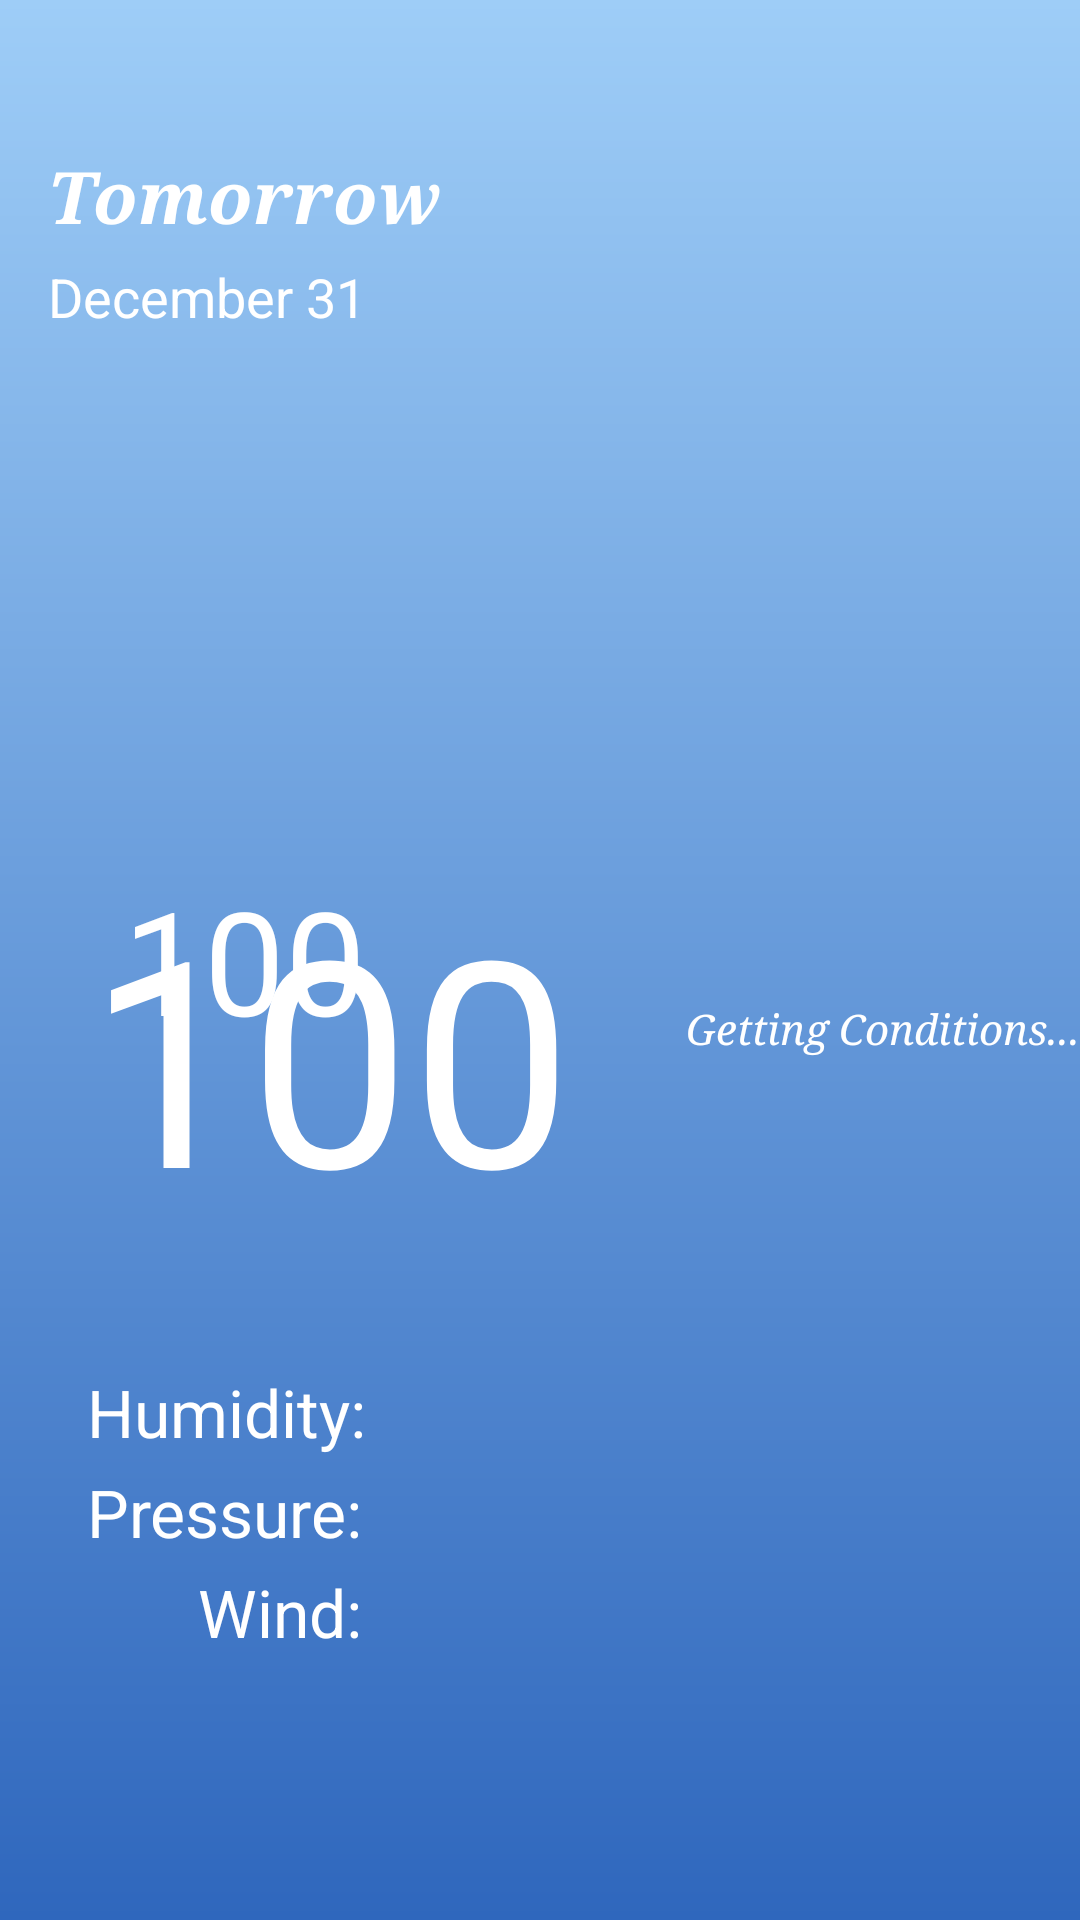

The Android layout XML behind this screen, and the referenced resources:
<!-- AndroidManifest.xml: application theme AppTheme -->
<!-- res/layout/activity_daily_details.xml -->
<RelativeLayout xmlns:android="http://schemas.android.com/apk/res/android"
                xmlns:tools="http://schemas.android.com/tools"
                android:layout_width="match_parent"
                android:layout_height="match_parent"
                android:paddingLeft="@dimen/activity_daily_details_margin_left"
                android:paddingStart="@dimen/activity_daily_details_margin_left"
                android:paddingEnd="0dp"
                android:paddingTop="@dimen/activity_daily_details_margin_top"
                tools:context="sidelance.com.stormclouds.modules.daily.DailyDetailsActivity"
    android:background="@drawable/clear_day_bg_gradient">

    <TextView
        android:text="Getting Conditions..."
        android:layout_width="wrap_content"
        android:layout_height="wrap_content"
        android:id="@+id/dailyDetailsLabel"
        android:gravity="center"
        android:textColor="#ffffff"
        android:textSize="14sp"
        android:typeface="serif"
        android:textStyle="italic"
        android:ellipsize="end"
        android:layout_alignParentRight="true"
        android:layout_alignParentEnd="true"
        android:layout_alignBottom="@+id/minTempLabel"/>

    <TextView
        android:layout_width="wrap_content"
        android:layout_height="wrap_content"
        android:text="Tomorrow"
        android:id="@+id/detailsDayLabel"
        android:textSize="24sp"
        android:typeface="serif"
        android:textStyle="bold|italic"
        android:textColor="#ffffff"
        android:layout_alignParentTop="true"
        android:layout_alignParentLeft="true"
        android:layout_alignParentStart="true"
        android:layout_marginTop="33dp"/>

    <TextView
        android:layout_width="wrap_content"
        android:layout_height="wrap_content"
        android:text="December 31"
        android:id="@+id/timeDetailsLabel"
        android:textColor="#ffffff"
        android:textSize="18sp"
        android:gravity="center"
        android:paddingTop="5dp"
        android:paddingBottom="5dp"
        android:layout_below="@+id/detailsDayLabel"
        android:layout_alignParentLeft="true"
        android:layout_alignParentStart="true"/>

    <TextView
            android:layout_width="wrap_content"
            android:layout_height="wrap_content"
            android:text="Humidity:"
            android:id="@+id/mHumidityLabel"
            android:textColor="#ffffff"
            android:textSize="22sp"
            android:paddingTop="4dp"
            android:gravity="center"
            android:layout_marginTop="100dp"
            android:layout_below="@+id/minTempLabel"
            android:layout_alignRight="@+id/timeDetailsLabel"
            android:layout_alignEnd="@+id/timeDetailsLabel"/>

    <TextView
        android:layout_width="wrap_content"
        android:layout_height="wrap_content"
        android:text="Pressure:"
        android:id="@+id/mPressureLabel"
        android:textColor="#ffffff"
        android:textSize="22sp"
        android:paddingTop="4dp"
        android:gravity="center"
        android:layout_alignLeft="@+id/mHumidityLabel"
        android:layout_alignStart="@+id/mHumidityLabel"
        android:layout_below="@+id/mHumidityLabel"/>

    <TextView
        android:layout_width="wrap_content"
        android:layout_height="wrap_content"
        android:text="Wind:"
        android:id="@+id/mWindLabel"
        android:textColor="#ffffff"
        android:textSize="22sp"
        android:paddingTop="4dp"
        android:gravity="center"
        android:layout_below="@+id/mPressureLabel"
        android:layout_alignRight="@+id/mPressureLabel"
        android:layout_alignEnd="@+id/mPressureLabel"/>

    <TextView
        android:layout_width="wrap_content"
        android:layout_height="wrap_content"
        android:text="100"
        android:id="@+id/minTempLabel"
        android:textSize="48sp"
        android:gravity="center"
        android:layout_gravity="center_horizontal"
        android:textColor="#ffffff"
        android:layout_centerVertical="true"
        android:layout_alignEnd="@+id/mHumidityLabel"/>

    <TextView
        android:layout_width="wrap_content"
        android:layout_height="wrap_content"
        android:text="100"
        android:id="@+id/maxTempLabel"
        android:textSize="96sp"
        android:layout_gravity="center_horizontal"
        android:textColor="#ffffff"
        android:layout_alignTop="@+id/dailyIcon"
        android:layout_alignLeft="@+id/mHumidityLabel"
        android:layout_alignStart="@+id/mHumidityLabel"/>

    <ImageView
        android:layout_width="wrap_content"
        android:layout_height="wrap_content"
        android:id="@+id/dailyIcon"
        android:src="@drawable/art_clear"
        android:scaleType="fitXY"
        android:layout_alignBottom="@+id/imageView3"
        android:layout_alignParentRight="true"
        android:layout_alignParentEnd="true"/>

    <ImageView
        android:layout_width="wrap_content"
        android:layout_height="wrap_content"
        android:id="@+id/imageView2"
        android:src="@drawable/degree"
        android:layout_alignTop="@+id/dailyIcon"
        android:layout_toLeftOf="@+id/dailyIcon"
        android:layout_toStartOf="@+id/dailyIcon"
        android:layout_marginTop="19dp"/>

    <ImageView
        android:layout_width="wrap_content"
        android:layout_height="wrap_content"
        android:id="@+id/imageView3"
        android:src="@drawable/degree"
        android:layout_alignTop="@+id/minTempLabel"
        android:layout_toRightOf="@+id/minTempLabel"
        android:layout_toEndOf="@+id/minTempLabel"/>


</RelativeLayout>
<!-- resources referenced by this layout -->
<resources>
  <dimen name="activity_daily_details_margin_left">16dp</dimen>
  <dimen name="activity_daily_details_margin_top">16dp</dimen>
  <!-- drawable clear_day_bg_gradient (drawable) -->
  <?xml version="1.0" encoding="utf-8"?>
  <shape
      android:shape="rectangle"
      xmlns:android="http://schemas.android.com/apk/res/android">
  
      <gradient
          android:startColor="#9ecdf7"
          android:endColor="#FF2F67BD"
          android:angle="270"
          android:type="linear"
  
          />
  </shape>
  <style name="AppTheme" parent="Theme.AppCompat.Light.NoActionBar">
  
          
          
      </style>
</resources>
